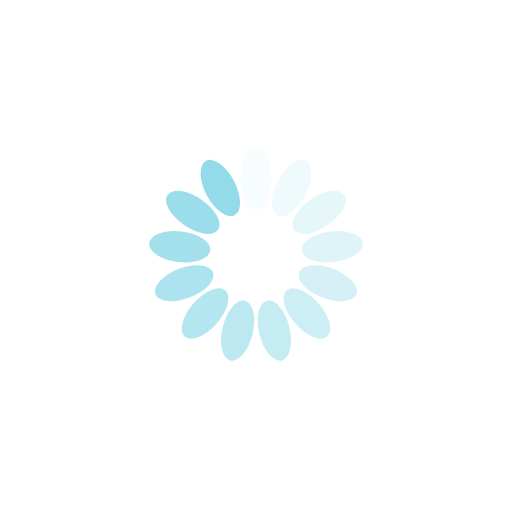
t = 0.00 s
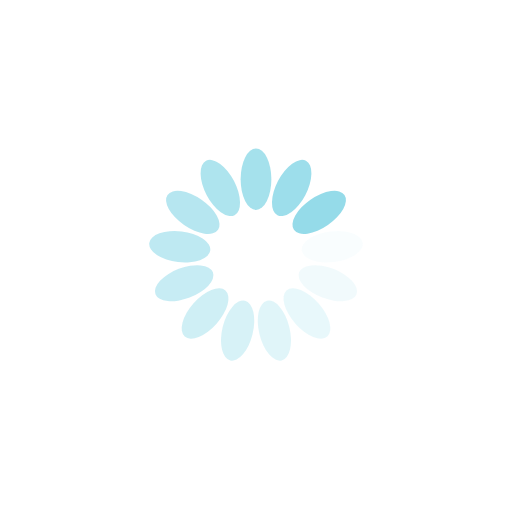
t = 0.25 s
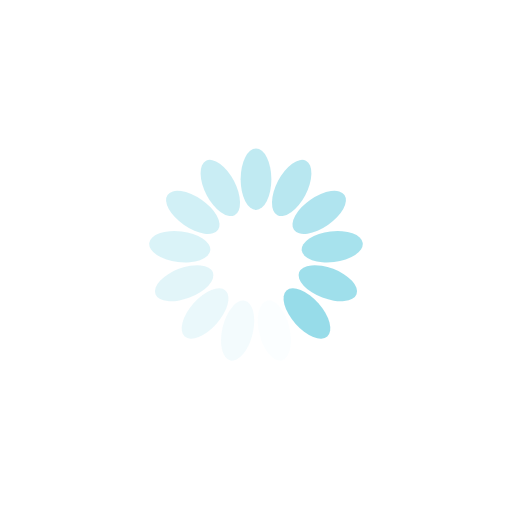
t = 0.50 s
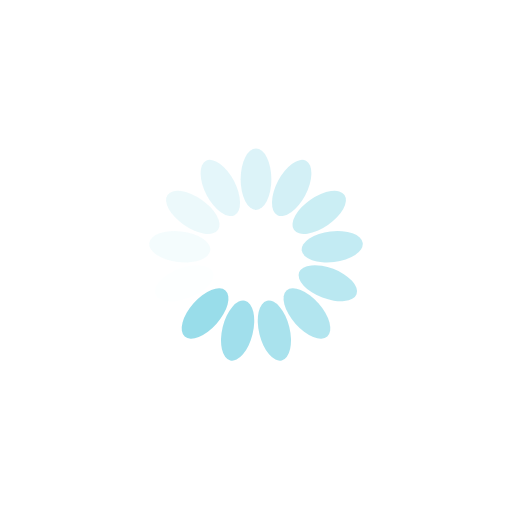
t = 0.75 s

The animated SVG that drew these frames (rendered in a browser with its animation timeline set to each time). Animation: 13 SMIL elements (animate=13); one cycle of 1.00 s, repeats indefinitely.

<?xml version="1.0" encoding="utf-8"?>
<svg xmlns="http://www.w3.org/2000/svg" xmlns:xlink="http://www.w3.org/1999/xlink" style="margin: auto; background: none; display: block; shape-rendering: auto;" width="200px" height="200px" viewBox="0 0 100 100" preserveAspectRatio="xMidYMid">
<g transform="rotate(0 50 50)">
  <rect x="47" y="29" rx="3" ry="6" width="6" height="12" fill="#93dbe9">
    <animate attributeName="opacity" values="1;0" keyTimes="0;1" dur="1s" begin="-0.9230769230769231s" repeatCount="indefinite"></animate>
  </rect>
</g><g transform="rotate(27.692307692307693 50 50)">
  <rect x="47" y="29" rx="3" ry="6" width="6" height="12" fill="#93dbe9">
    <animate attributeName="opacity" values="1;0" keyTimes="0;1" dur="1s" begin="-0.8461538461538461s" repeatCount="indefinite"></animate>
  </rect>
</g><g transform="rotate(55.38461538461539 50 50)">
  <rect x="47" y="29" rx="3" ry="6" width="6" height="12" fill="#93dbe9">
    <animate attributeName="opacity" values="1;0" keyTimes="0;1" dur="1s" begin="-0.7692307692307693s" repeatCount="indefinite"></animate>
  </rect>
</g><g transform="rotate(83.07692307692308 50 50)">
  <rect x="47" y="29" rx="3" ry="6" width="6" height="12" fill="#93dbe9">
    <animate attributeName="opacity" values="1;0" keyTimes="0;1" dur="1s" begin="-0.6923076923076923s" repeatCount="indefinite"></animate>
  </rect>
</g><g transform="rotate(110.76923076923077 50 50)">
  <rect x="47" y="29" rx="3" ry="6" width="6" height="12" fill="#93dbe9">
    <animate attributeName="opacity" values="1;0" keyTimes="0;1" dur="1s" begin="-0.6153846153846154s" repeatCount="indefinite"></animate>
  </rect>
</g><g transform="rotate(138.46153846153845 50 50)">
  <rect x="47" y="29" rx="3" ry="6" width="6" height="12" fill="#93dbe9">
    <animate attributeName="opacity" values="1;0" keyTimes="0;1" dur="1s" begin="-0.5384615384615384s" repeatCount="indefinite"></animate>
  </rect>
</g><g transform="rotate(166.15384615384616 50 50)">
  <rect x="47" y="29" rx="3" ry="6" width="6" height="12" fill="#93dbe9">
    <animate attributeName="opacity" values="1;0" keyTimes="0;1" dur="1s" begin="-0.46153846153846156s" repeatCount="indefinite"></animate>
  </rect>
</g><g transform="rotate(193.84615384615384 50 50)">
  <rect x="47" y="29" rx="3" ry="6" width="6" height="12" fill="#93dbe9">
    <animate attributeName="opacity" values="1;0" keyTimes="0;1" dur="1s" begin="-0.38461538461538464s" repeatCount="indefinite"></animate>
  </rect>
</g><g transform="rotate(221.53846153846155 50 50)">
  <rect x="47" y="29" rx="3" ry="6" width="6" height="12" fill="#93dbe9">
    <animate attributeName="opacity" values="1;0" keyTimes="0;1" dur="1s" begin="-0.3076923076923077s" repeatCount="indefinite"></animate>
  </rect>
</g><g transform="rotate(249.23076923076923 50 50)">
  <rect x="47" y="29" rx="3" ry="6" width="6" height="12" fill="#93dbe9">
    <animate attributeName="opacity" values="1;0" keyTimes="0;1" dur="1s" begin="-0.23076923076923078s" repeatCount="indefinite"></animate>
  </rect>
</g><g transform="rotate(276.9230769230769 50 50)">
  <rect x="47" y="29" rx="3" ry="6" width="6" height="12" fill="#93dbe9">
    <animate attributeName="opacity" values="1;0" keyTimes="0;1" dur="1s" begin="-0.15384615384615385s" repeatCount="indefinite"></animate>
  </rect>
</g><g transform="rotate(304.61538461538464 50 50)">
  <rect x="47" y="29" rx="3" ry="6" width="6" height="12" fill="#93dbe9">
    <animate attributeName="opacity" values="1;0" keyTimes="0;1" dur="1s" begin="-0.07692307692307693s" repeatCount="indefinite"></animate>
  </rect>
</g><g transform="rotate(332.3076923076923 50 50)">
  <rect x="47" y="29" rx="3" ry="6" width="6" height="12" fill="#93dbe9">
    <animate attributeName="opacity" values="1;0" keyTimes="0;1" dur="1s" begin="0s" repeatCount="indefinite"></animate>
  </rect>
</g>
<!-- [ldio] generated by https://loading.io/ --></svg>
